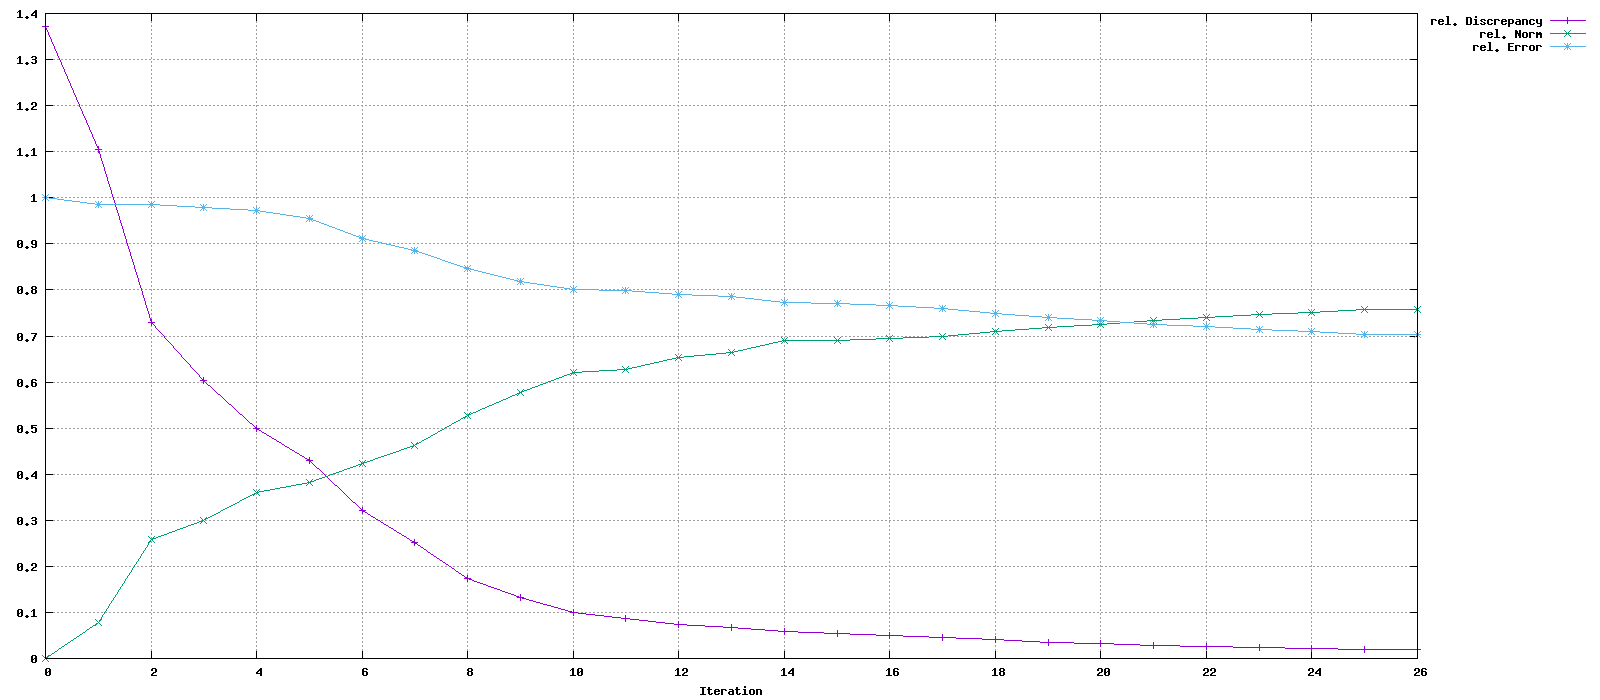

Data behind this chart, as committed beside it:
Iteration, rel. Discrepancy, rel. Norm, rel. Error
0, 1.371, 0, 1
1, 1.104, 0.07753, 0.9858
2, 0.7295, 0.2583, 0.9854
3, 0.6031, 0.2991, 0.9783
4, 0.499, 0.3604, 0.9726
5, 0.4301, 0.3816, 0.9545
6, 0.3215, 0.4223, 0.9117
7, 0.2512, 0.463, 0.8856
8, 0.1727, 0.5278, 0.8469
9, 0.1331, 0.5779, 0.8182
10, 0.09978, 0.62, 0.8005
11, 0.08726, 0.6283, 0.7982
12, 0.07312, 0.6532, 0.7905
13, 0.06675, 0.6641, 0.7854
14, 0.05756, 0.6907, 0.7717
15, 0.05389, 0.6901, 0.7715
16, 0.0503, 0.6943, 0.7662
17, 0.04659, 0.6991, 0.7603
18, 0.04016, 0.7104, 0.7488
19, 0.03572, 0.7182, 0.7404
20, 0.033, 0.7243, 0.7341
21, 0.02886, 0.7333, 0.7255
22, 0.02634, 0.7394, 0.7196
23, 0.02365, 0.7467, 0.7132
24, 0.02206, 0.7505, 0.7095
25, 0.02022, 0.7583, 0.7039
26, 0.01999, 0.7578, 0.7036
